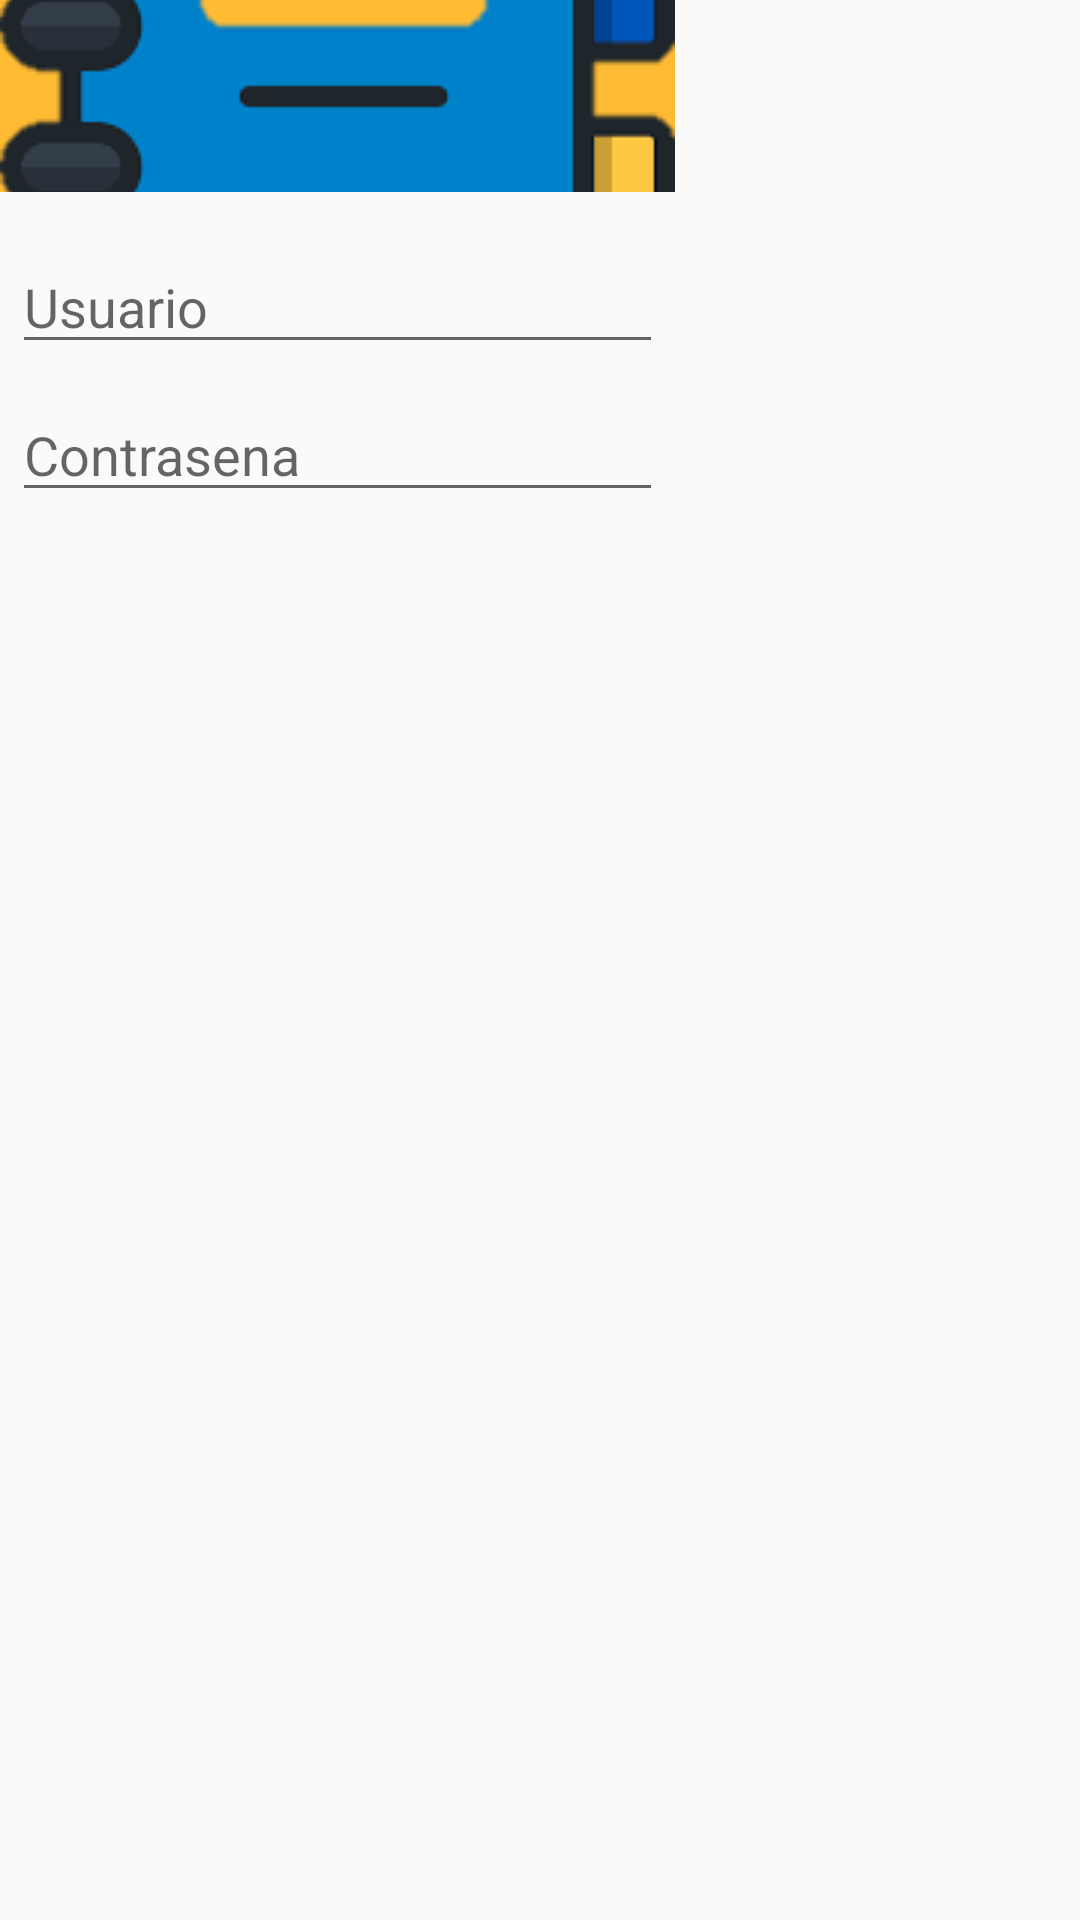

The Android layout XML behind this screen, and the referenced resources:
<!-- AndroidManifest.xml: application theme AppTheme -->
<!-- res/layout/dialog_signin.xml -->
<?xml version="1.0" encoding="utf-8"?>
<android.support.constraint.ConstraintLayout
    xmlns:android="http://schemas.android.com/apk/res/android" android:layout_width="match_parent"
    android:layout_height="match_parent">

    <LinearLayout xmlns:android="http://schemas.android.com/apk/res/android"
        android:orientation="vertical"
        android:layout_width="wrap_content"
        android:layout_height="wrap_content">
        <ImageView
            android:src="@drawable/agenda"
            android:layout_width="match_parent"
            android:layout_height="64dp"
            android:scaleType="center"
            android:background="#FFFFBB33"
            android:contentDescription="@string/app_name" />
        <EditText
            android:id="@+id/username"
            android:inputType="textEmailAddress"
            android:layout_width="match_parent"
            android:layout_height="wrap_content"
            android:layout_marginTop="16dp"
            android:layout_marginLeft="4dp"
            android:layout_marginRight="4dp"
            android:layout_marginBottom="4dp"
            android:hint="Usuario" />
        <EditText
            android:id="@+id/password"
            android:inputType="textPassword"
            android:layout_width="match_parent"
            android:layout_height="wrap_content"
            android:layout_marginTop="4dp"
            android:layout_marginLeft="4dp"
            android:layout_marginRight="4dp"
            android:layout_marginBottom="16dp"
            android:fontFamily="sans-serif"
            android:hint="Contrasena"/>
    </LinearLayout>

</android.support.constraint.ConstraintLayout>
<!-- resources referenced by this layout -->
<resources>
  <!-- drawable agenda: png bitmap (drawable, 4483 bytes) -->
  <string name="app_name">YourWelcome2</string>
  <style name="AppTheme" parent="Theme.AppCompat.Light.NoActionBar">
      </style>
</resources>
